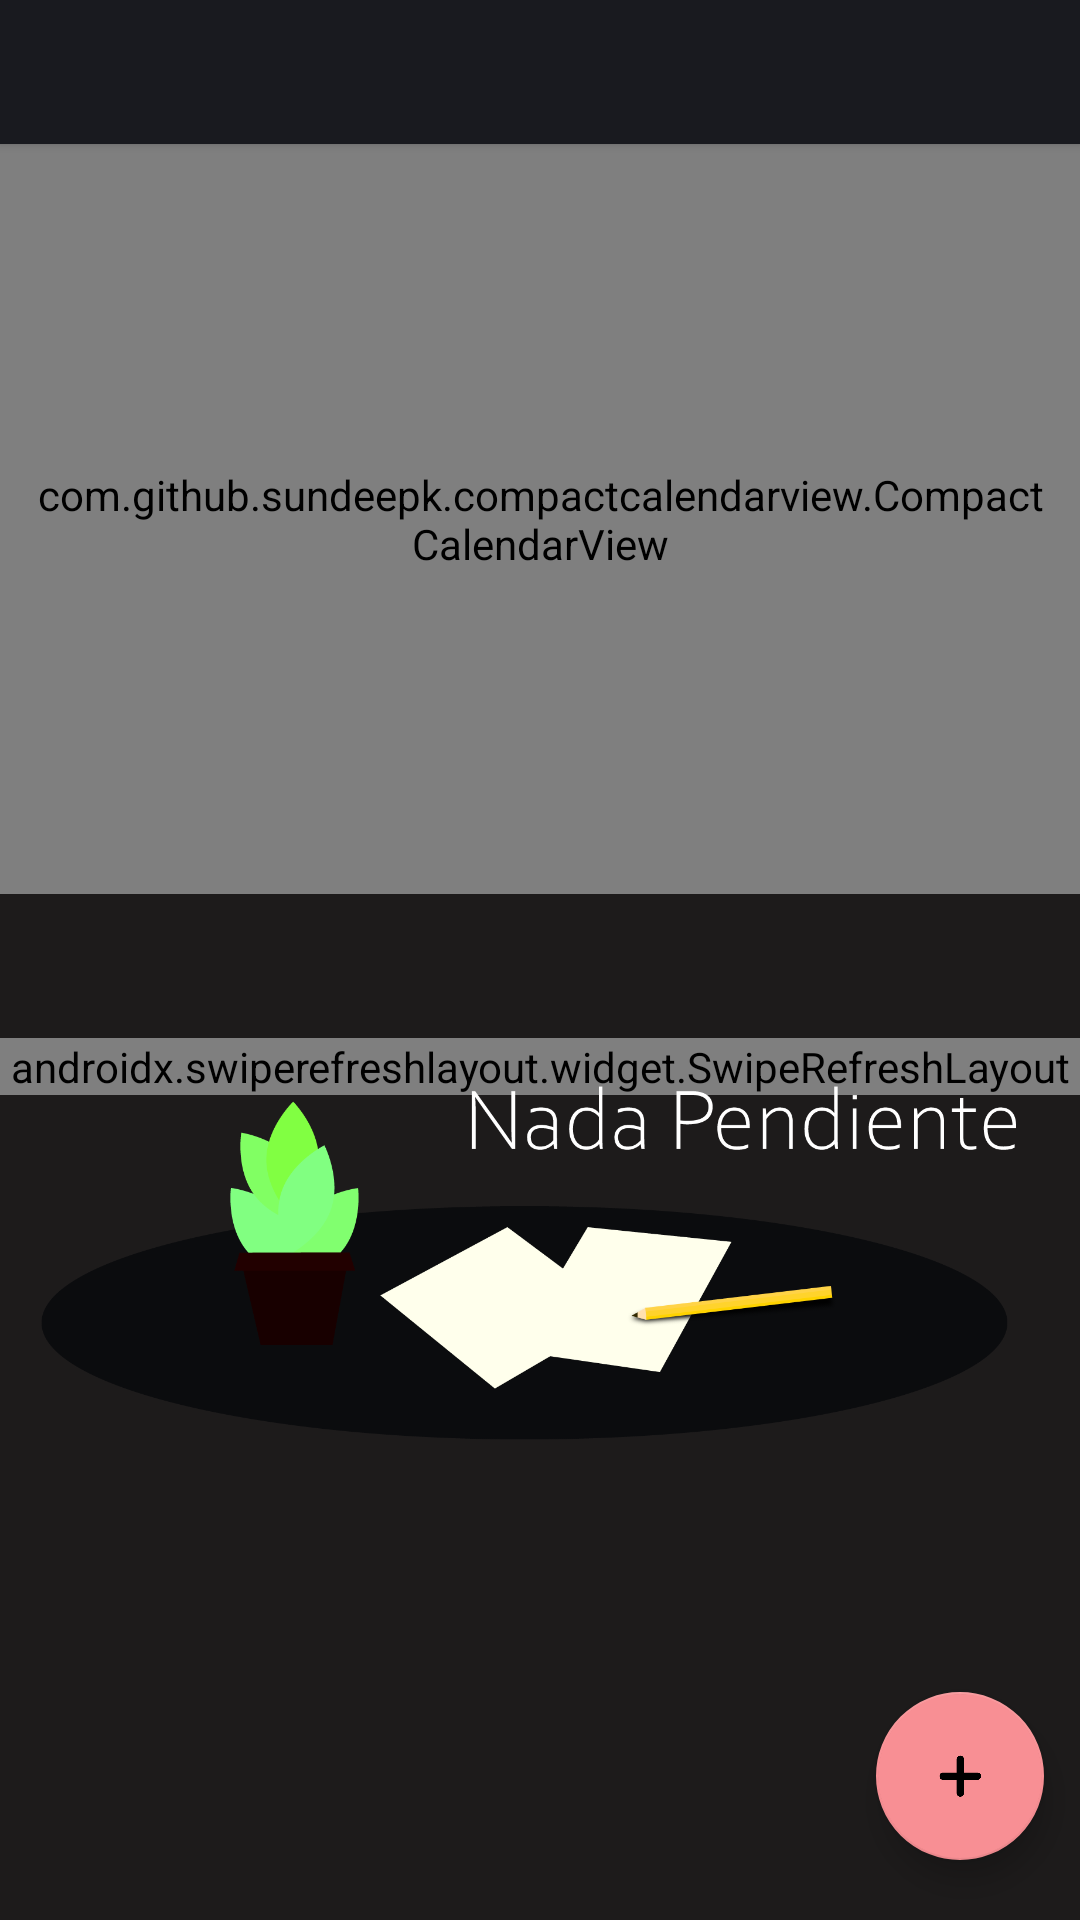

Layout XML and referenced resources for this Android screen:
<!-- AndroidManifest.xml: application theme Theme.Schodule -->
<!-- res/layout/fragment_slideshow.xml -->
<?xml version="1.0" encoding="utf-8"?>
<RelativeLayout
    xmlns:android="http://schemas.android.com/apk/res/android"
    xmlns:app="http://schemas.android.com/apk/res-auto"
    xmlns:aapt="http://schemas.android.com/aapt"
    android:background="#1d1b1b"
    android:layout_width="match_parent"
    android:layout_height="match_parent">

    <LinearLayout
        android:orientation="vertical"
        android:layout_width="match_parent"
        android:layout_height="match_parent">

        <Button
            android:id="@+id/buttonDate"
            android:layout_width="match_parent"
            android:layout_height="wrap_content"
            android:background="@color/colorPrimary"
            android:backgroundTint="@color/colorPrimary"
            app:backgroundTint="@color/colorPrimary" />

        <com.github.sundeepk.compactcalendarview.CompactCalendarView
            android:id="@+id/compactcalendar_view"
            android:layout_width="match_parent"
            android:layout_height="250dp"
            android:paddingLeft="10dp"
            android:paddingRight="10dp"
            app:compactCalendarBackgroundColor="@color/colorPrimary"
            app:compactCalendarCurrentDayBackgroundColor="#ef7d61"
            app:compactCalendarCurrentSelectedDayBackgroundColor="#4DFFAC6D"
            app:compactCalendarMultiEventIndicatorColor="#ffffff"
            app:compactCalendarTargetHeight="250dp"
            app:compactCalendarTextColor="#ffffff"
            app:compactCalendarTextSize="12sp"
            app:layout_constraintEnd_toEndOf="parent"
            app:layout_constraintStart_toStartOf="parent"
            app:layout_constraintTop_toTopOf="parent" />
        <Button
            android:id="@+id/fecha"
            android:background="#00ffffff"
            android:layout_width="match_parent"
            android:layout_height="wrap_content"
            android:backgroundTint="#ffffff"/>

        <androidx.swiperefreshlayout.widget.SwipeRefreshLayout
            android:id="@+id/swipeRefreshLayout"
            android:layout_width="match_parent"
            android:layout_height="wrap_content"
            app:layout_constraintBottom_toBottomOf="parent"
            app:layout_constraintEnd_toEndOf="parent"
            app:layout_constraintStart_toStartOf="parent"
            app:layout_constraintTop_toTopOf="parent">

            <androidx.recyclerview.widget.RecyclerView
                android:id="@+id/recyclerViewS"
                android:layout_width="0dp"
                android:layout_height="0dp"
                app:layoutManager="androidx.recyclerview.widget.LinearLayoutManager"
                app:layout_constraintBottom_toBottomOf="parent"
                app:layout_constraintEnd_toEndOf="parent"
                app:layout_constraintStart_toStartOf="parent"
                app:layout_constraintTop_toTopOf="parent">

            </androidx.recyclerview.widget.RecyclerView>

        </androidx.swiperefreshlayout.widget.SwipeRefreshLayout>
    </LinearLayout>

    <com.google.android.material.floatingactionbutton.FloatingActionButton
        android:id="@+id/add"
        android:clickable="true"
        android:layout_width="wrap_content"
        android:layout_height="wrap_content"
        android:layout_marginRight="20dp"
        android:layout_marginBottom="20dp"
        android:layout_alignParentRight="true"
        android:layout_alignParentBottom="true"
        android:layout_marginEnd="12dp"
        android:layout_alignParentEnd="true"
        app:srcCompat="@mipmap/bt_cruz_foreground"/>

    <ImageView
        android:id="@+id/img"
        android:layout_width="match_parent"
        android:layout_height="238dp"
        android:layout_alignParentStart="true"
        android:layout_alignParentLeft="true"
        android:layout_alignParentEnd="true"
        android:layout_alignParentRight="true"
        android:layout_alignParentBottom="true"
        android:layout_marginStart="0dp"
        android:layout_marginLeft="0dp"
        android:layout_marginEnd="0dp"
        android:layout_marginRight="0dp"
        android:layout_marginBottom="100dp"
        android:scaleType="fitCenter"
        app:srcCompat="@mipmap/img" />

</RelativeLayout>
<!-- resources referenced by this layout -->
<resources>
  <color name="colorPrimary">#191A1F</color>
  <!-- mipmap bt_cruz_foreground: png bitmap (mipmap-xhdpi, 973 bytes) -->
  <!-- mipmap img: png bitmap (mipmap-xhdpi, 42390 bytes) -->
  <style name="Theme.Schodule" parent="Theme.MaterialComponents.DayNight.DarkActionBar">
          
          <item name="colorPrimaryVariant">@color/lighter_purple</item>
          <item name="colorPrimary">@color/Blanco</item>
  
          <item name="colorOnPrimary">@color/primaryDark</item>
          
          <item name="colorSecondary">@color/teal_200</item>
          <item name="colorSecondaryVariant">@color/teal_700</item>
          <item name="colorOnSecondary">@color/black</item>
          
          <item name="android:statusBarColor" tools:targetApi="l">?attr/colorPrimaryVariant</item>
          
          <item name="colorAccent">@color/teal_200</item>
  
          <item name="colorPrimaryDark">@color/primaryDark</item>
          <item name="fontFamily">@font/corbellight</item>
      </style>
  <color name="lighter_purple">#222433</color>
  <color name="Blanco">#F4F3F8</color>
  <color name="primaryDark">#2E2E2E</color>
  <color name="teal_200">#F88F94</color>
  <color name="teal_700">#98C790</color>
  <color name="black">#FF000000</color>
</resources>
